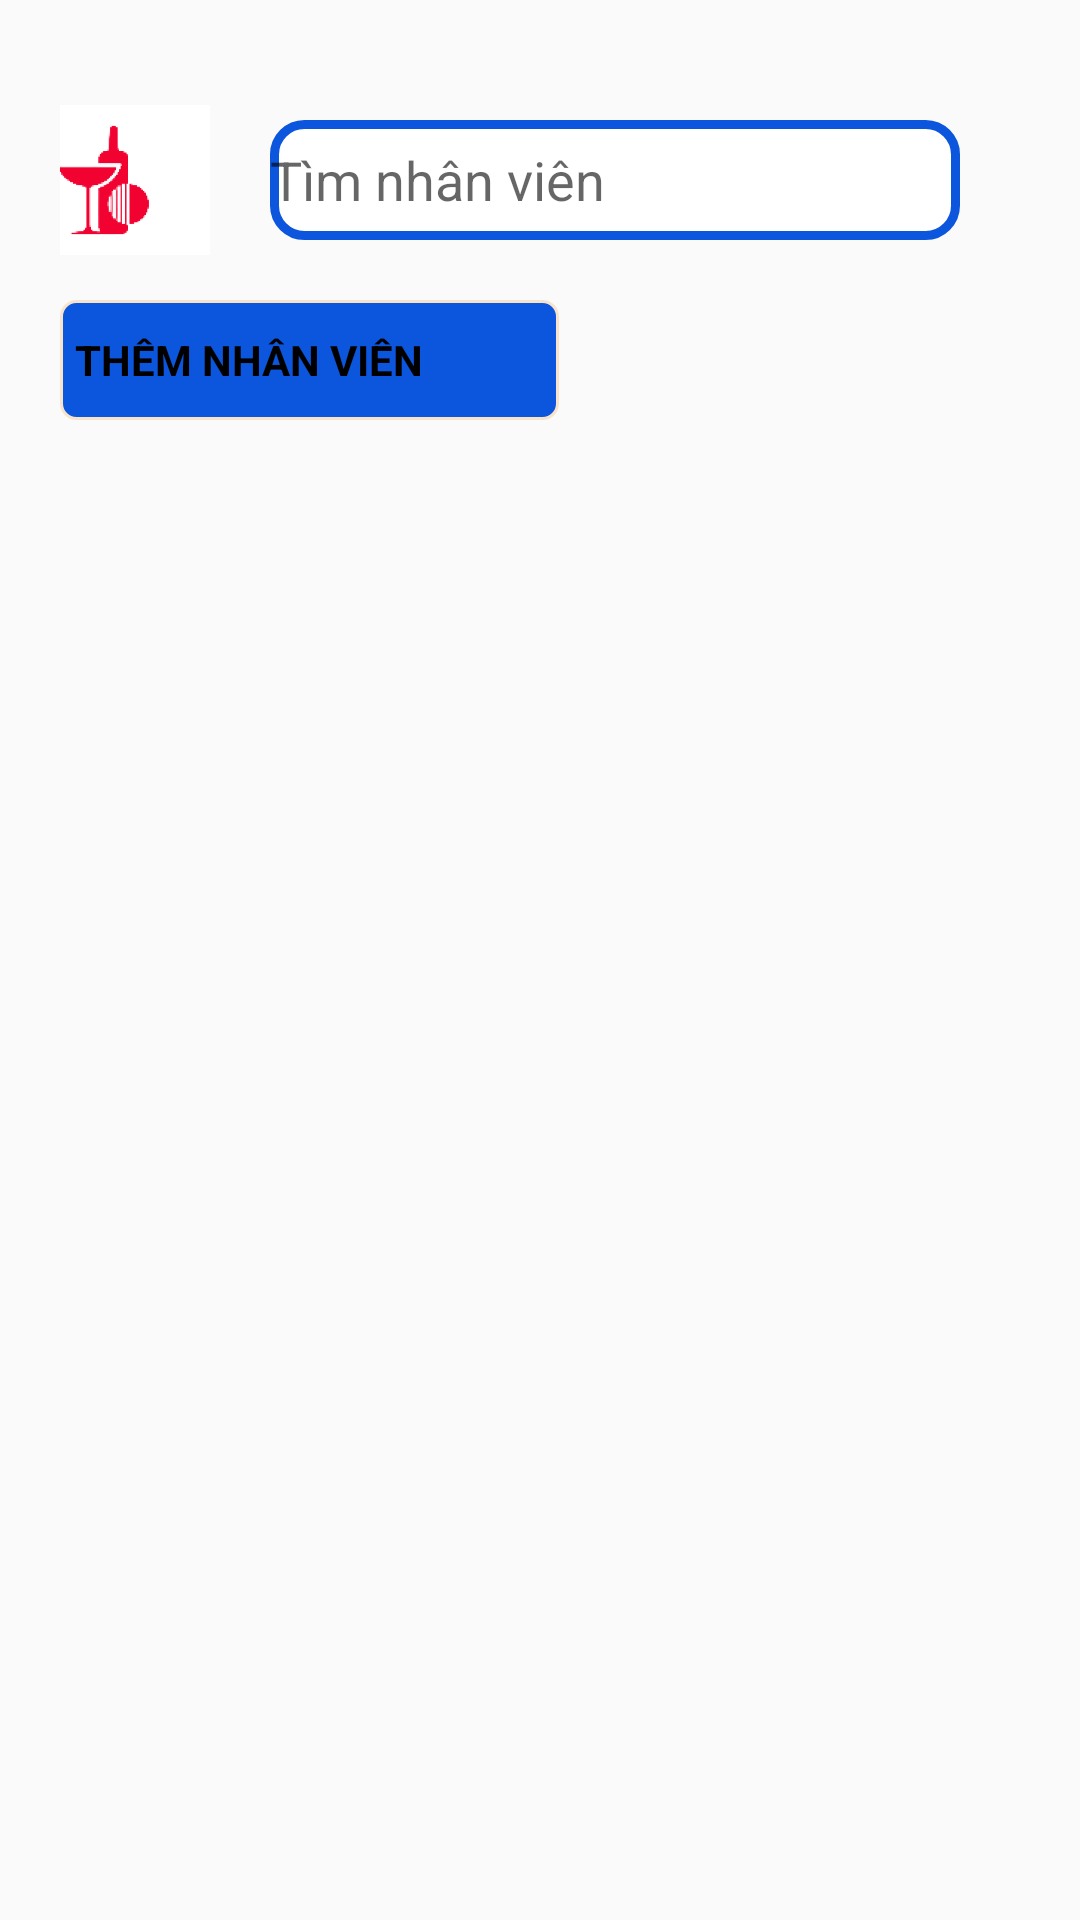

Here is an Android app screen rendered from its layout file. Give the layout XML and the strings, colors and styles it references.
<!-- AndroidManifest.xml: application theme Theme.VinoVista -->
<!-- res/layout/fragment__nhan_vien.xml -->
<?xml version="1.0" encoding="utf-8"?>
<LinearLayout xmlns:android="http://schemas.android.com/apk/res/android"
    xmlns:tools="http://schemas.android.com/tools"
    android:layout_width="match_parent"
    android:layout_height="match_parent"
    android:padding="20dp"
    android:orientation="vertical"
    tools:context=".Fragment.Fragment_NhanVien">
    <LinearLayout
        android:layout_width="match_parent"
        android:layout_height="wrap_content"
        android:gravity="center_vertical"
        android:orientation="horizontal">
        <ImageButton
            android:id="@+id/imbLogo"
            android:layout_width="50dp"
            android:layout_height="50dp"
            android:background="@color/white"
            android:scaleType="centerCrop"
            android:src="@drawable/logo"
            android:paddingEnd="20dp"/>
        <EditText
            android:id="@+id/edtSearch"
            android:layout_width="match_parent"
            android:layout_height="40dp"
            android:layout_margin="20dp"
            android:background="@drawable/selector_bg_edittext"
            android:hint="Tìm nhân viên"/>

    </LinearLayout>
    <LinearLayout
        android:id="@+id/llThemNhanVien"
        android:layout_width="wrap_content"
        android:layout_height="wrap_content"
        android:layout_marginBottom="20dp"
        android:padding="5dp"
        android:orientation="horizontal"
        android:background="@drawable/selector_bg_button">
        <TextView
            android:layout_width="wrap_content"
            android:layout_height="match_parent"
            android:text="THÊM NHÂN VIÊN"
            android:gravity="center"
            android:textStyle="bold"
            android:textColor="@color/black"/>
        <ImageView
            android:layout_width="30dp"
            android:layout_height="30dp"
            android:layout_marginLeft="10dp"
            android:src="@drawable/add_person"/>
    </LinearLayout>
    <RelativeLayout
        android:layout_width="wrap_content"
        android:layout_height="wrap_content">
        <ProgressBar
            android:id="@+id/progressBar_danhsachnhanvien"
            android:layout_width="wrap_content"
            android:layout_height="wrap_content"
            android:layout_centerInParent="true"
            android:layout_gravity="center"
            android:visibility="gone" />
        <androidx.recyclerview.widget.RecyclerView
            android:id="@+id/rcvDanhSachNhanVien"
            android:layout_width="match_parent"
            android:layout_height="match_parent"
            android:orientation="vertical"/>
    </RelativeLayout>
</LinearLayout>
<!-- resources referenced by this layout -->
<resources>
  <color name="black">#FF000000</color>
  <color name="white">#FFFFFFFF</color>
  <!-- drawable logo: png bitmap (drawable, 6947 bytes) -->
  <!-- drawable selector_bg_button (drawable) -->
  <?xml version="1.0" encoding="utf-8"?>
  <selector xmlns:android="http://schemas.android.com/apk/res/android">
      <item android:state_pressed="false">
          <shape>
              <stroke
                  android:width="1sp"
                  android:color="@color/begie" />
              <corners android:radius="5dp" />
              <solid android:color="@color/blue"/>
          </shape>
      </item>
      <item android:state_pressed="true">
          <shape>
              <stroke
                  android:width="1sp"
                  android:color="@color/yellow" />
              <corners android:radius="5dp" />
              <solid android:color="@color/orange"/>
          </shape>
      </item>
  </selector>
  <!-- drawable selector_bg_edittext (drawable) -->
  <?xml version="1.0" encoding="utf-8"?>
  <selector xmlns:android="http://schemas.android.com/apk/res/android">
      <item android:state_focused="false">
          <shape>
              <stroke
                  android:width="3sp"
                  android:color="@color/blue" />
              <corners android:radius="10dp" />
              <solid android:color="@color/white"/>
          </shape>
      </item>
      <item android:state_focused="true">
          <shape>
              <stroke
                  android:width="3dp"
                  android:color="@color/yellow" />
              <corners android:radius="10dp" />
              <solid android:color="@color/begie"/>
          </shape>
      </item>
  </selector>
  <style name="Theme.VinoVista" parent="Base.Theme.VinoVista" />
  <color name="begie">#F8E4CC</color>
  <color name="blue">#0C55DD</color>
  <color name="yellow">#FFEB3B</color>
  <color name="orange">#FFA500</color>
  <style name="Base.Theme.VinoVista" parent="Theme.AppCompat.Light.NoActionBar">
          
          
      </style>
</resources>
